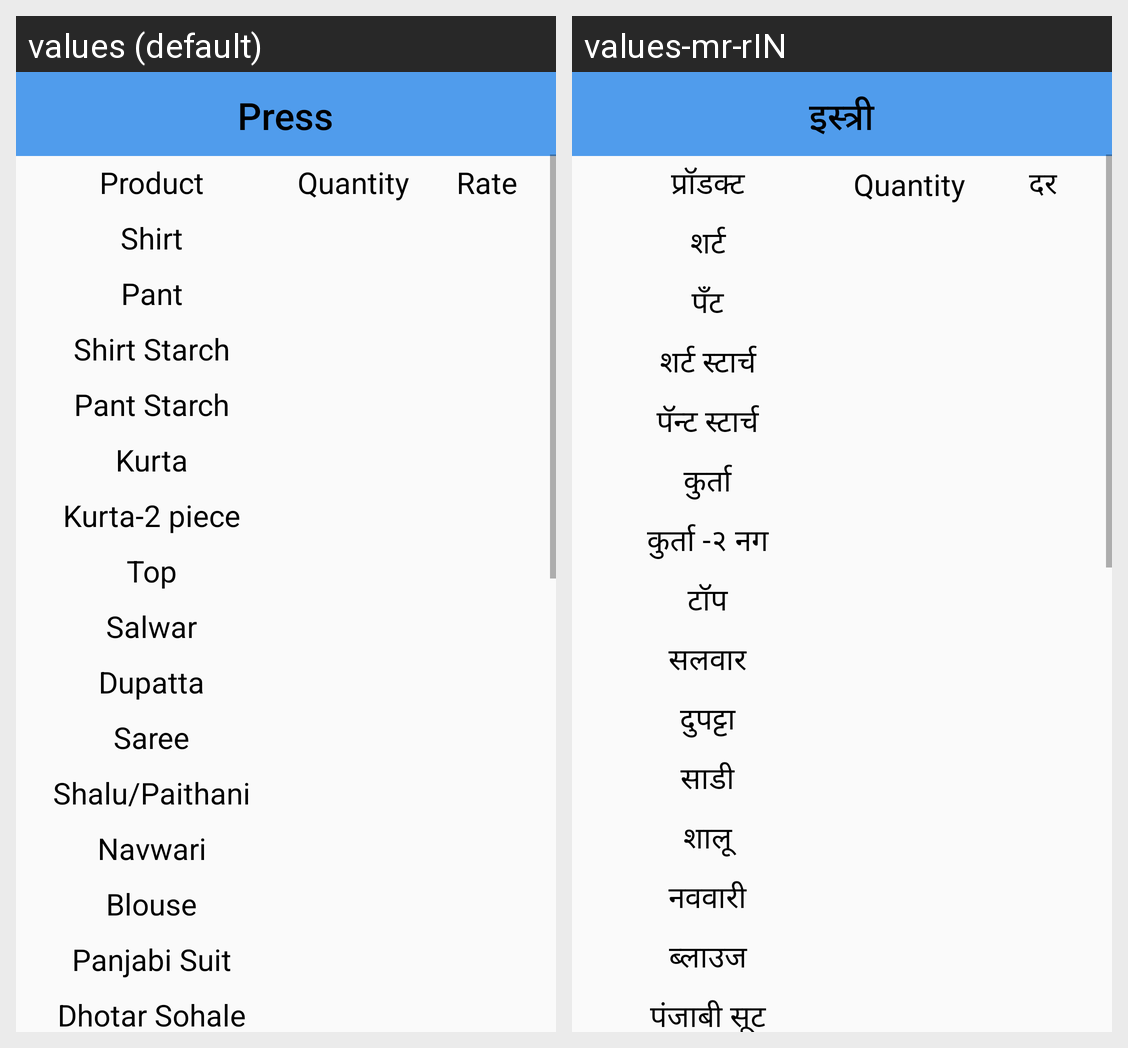

Translations of the strings shown on this Android screen, per locale in the grid:
Android screen res/layout/activity_press.xml rendered under 2 locales, left to right: values (default), values-mr-rIN. Device: Nexus 5 (rendered at 1080×1920; each locale shown at half size, 540×960, under a caption strip naming it); theme AppTheme.
Strings drawn on this screen, with the default value and each locale's value (text and hints the layout hard-codes, and strings that could not be matched under every locale, appear in the picture but are not listed):

nav_press
  values: Press
  values-mr-rIN: इस्त्री

product
  values: Product
  values-mr-rIN: प्रॉडक्ट

quantity
  values: Quantity
  values-mr-rIN: Quantity

rate
  values: Rate
  values-mr-rIN: दर

shirt
  values: Shirt
  values-mr-rIN: शर्ट

pant
  values: Pant
  values-mr-rIN: पॅंट

shirtStarch
  values: Shirt Starch
  values-mr-rIN: शर्ट स्टार्च

Pant_Starch
  values: Pant Starch
  values-mr-rIN: पॅन्ट स्टार्च

Kurta
  values: Kurta
  values-mr-rIN: कुर्ता

Kurtatwopiece
  values: Kurta-2 piece
  values-mr-rIN: कुर्ता -२ नग

Top
  values: Top
  values-mr-rIN: टॉप

Salwar
  values: Salwar
  values-mr-rIN: सलवार

Dupatta
  values: Dupatta
  values-mr-rIN: दुपट्टा

Saree
  values: Saree
  values-mr-rIN: साडी

Shalu
  values: Shalu/Paithani
  values-mr-rIN: शालू

Navwari
  values: Navwari
  values-mr-rIN: नववारी

Blauz
  values: Blouse
  values-mr-rIN: ब्लाउज

Panjabi_Suit
  values: Panjabi Suit
  values-mr-rIN: पंजाबी सूट
